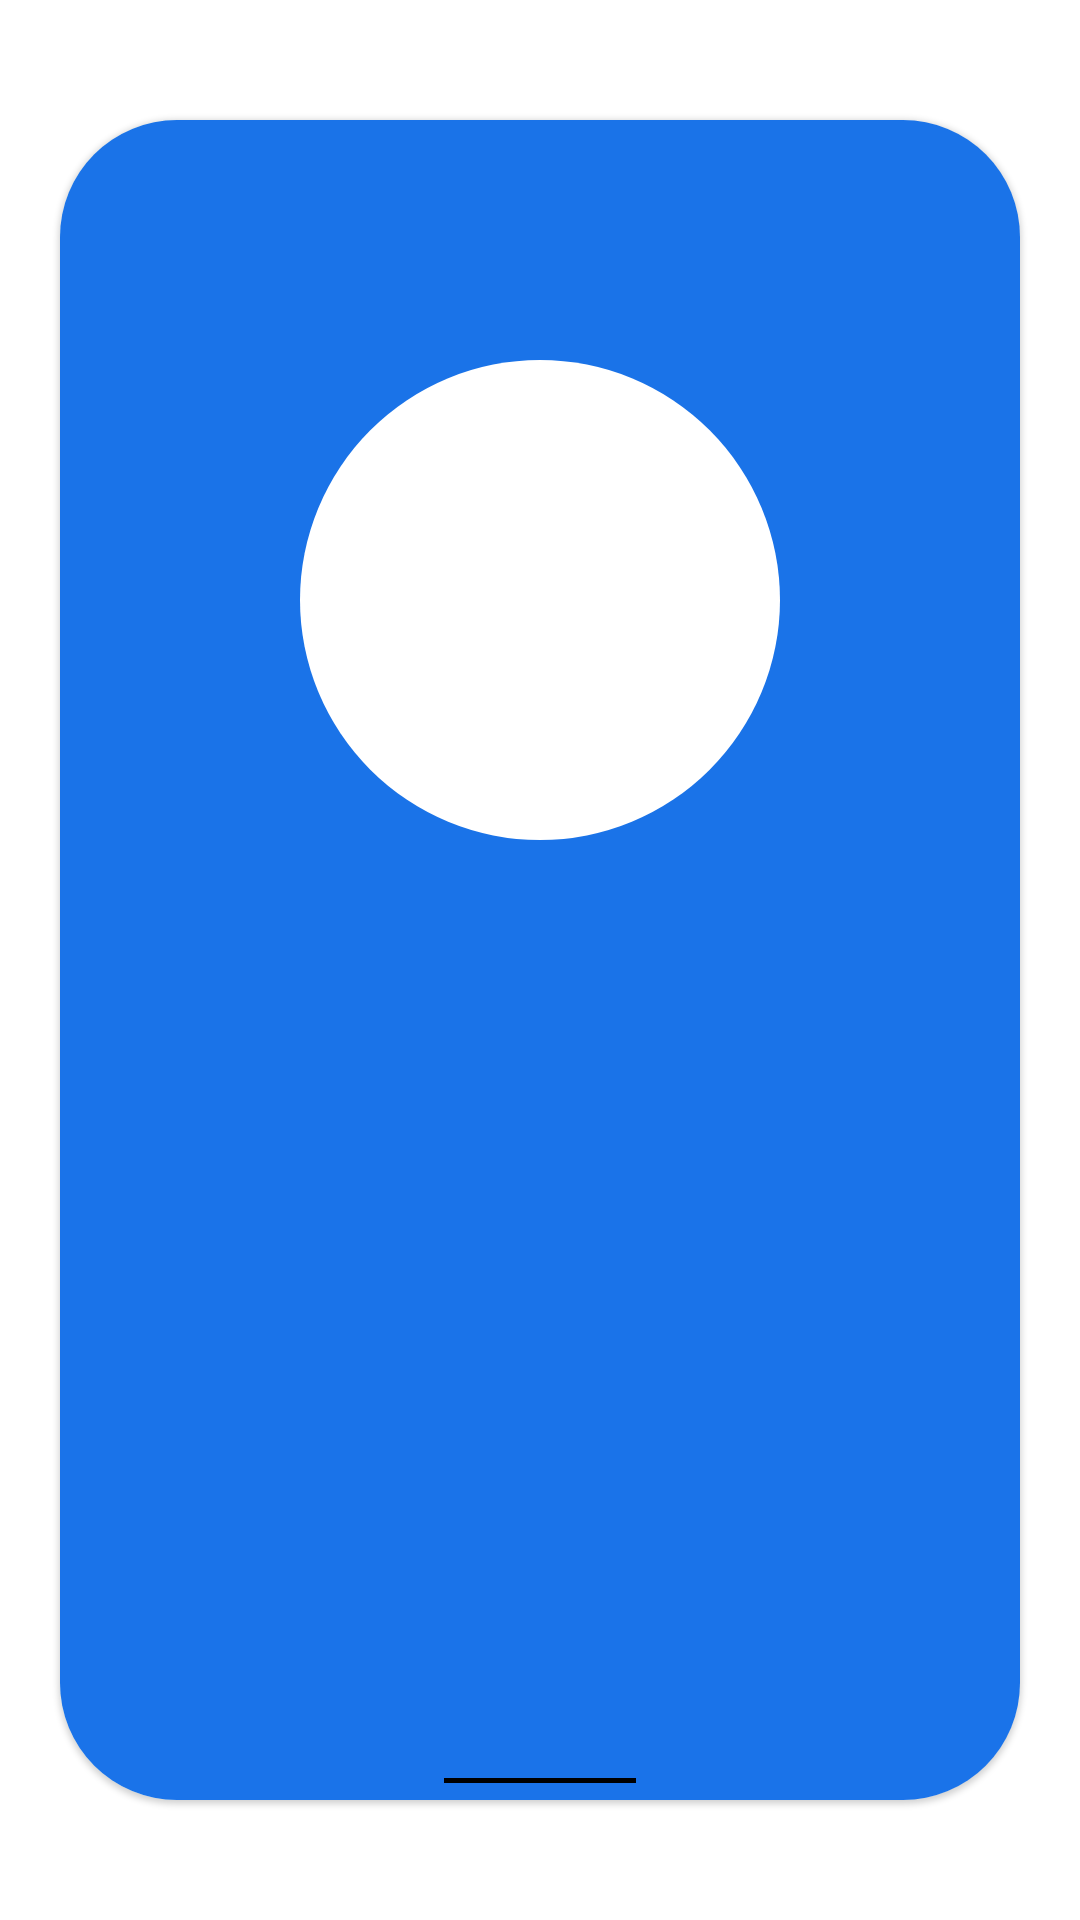

Android layout source for this screen:
<!-- AndroidManifest.xml: application theme Theme.FluidAndroid -->
<!-- res/layout/activity_version_five_new.xml -->
<?xml version="1.0" encoding="utf-8"?>
<FrameLayout xmlns:android="http://schemas.android.com/apk/res/android"
    xmlns:app="http://schemas.android.com/apk/res-auto"
    xmlns:tools="http://schemas.android.com/tools"
    android:layout_width="match_parent"
    android:layout_height="match_parent"
    tools:context=".app.home_screen_animation.HomeScreenAnimationActivity">

    <com.google.android.material.card.MaterialCardView
        android:id="@+id/phone"
        android:layout_width="match_parent"
        android:layout_height="match_parent"
        android:layout_marginHorizontal="20dp"
        android:layout_marginVertical="40dp"
        app:cardCornerRadius="39dp">

        <androidx.constraintlayout.widget.ConstraintLayout
            android:layout_width="match_parent"
            android:layout_height="match_parent">

            <FrameLayout
                android:id="@+id/homeScreen"
                android:layout_width="match_parent"
                android:layout_height="match_parent"
                app:layout_constraintEnd_toEndOf="parent"
                app:layout_constraintStart_toStartOf="parent">

                <ImageView
                    android:id="@+id/appFakeBackground"
                    android:layout_width="wrap_content"
                    android:layout_height="match_parent"
                    android:adjustViewBounds="true"
                    android:src="@drawable/home" />

                <FrameLayout
                    android:id="@+id/overlay"
                    android:layout_width="match_parent"
                    android:layout_height="match_parent"
                    android:alpha="0">

                    <ImageView
                        android:id="@+id/overlayBlur"
                        android:layout_width="match_parent"
                        android:layout_height="match_parent" />

                    <View
                        android:layout_width="match_parent"
                        android:layout_height="match_parent"
                        android:alpha="0.1"
                        android:background="#000" />

                </FrameLayout>

            </FrameLayout>

            <androidx.constraintlayout.widget.Guideline
                android:id="@+id/icon_guideline_vertical"
                android:layout_width="wrap_content"
                android:layout_height="wrap_content"
                android:orientation="horizontal"
                app:layout_constraintGuide_begin="557dp" />

            <androidx.constraintlayout.widget.Guideline
                android:id="@+id/icon_guideline_horizontal"
                android:layout_width="wrap_content"
                android:layout_height="wrap_content"
                android:orientation="vertical"
                app:layout_constraintGuide_percent="0.25" />









            <com.google.android.material.imageview.ShapeableImageView
                android:id="@+id/icon"
                android:layout_width="match_parent"
                android:layout_height="match_parent"
                android:background="#1a73e9"
                android:scaleType="fitStart"
                android:src="@drawable/messages_icon"
                app:layout_constraintStart_toStartOf="@id/icon_guideline_horizontal"
                app:layout_constraintTop_toTopOf="@id/icon_guideline_vertical" />

            <FrameLayout
                android:id="@+id/gestureBar"
                android:layout_width="match_parent"
                android:layout_height="31dp"
                app:layout_constraintBottom_toBottomOf="parent">

                <ImageView
                    android:layout_width="64dp"
                    android:layout_height="1.75dp"
                    android:layout_gravity="center_horizontal|bottom"
                    android:layout_marginBottom="5.5dp"
                    android:background="@color/black" />

            </FrameLayout>

        </androidx.constraintlayout.widget.ConstraintLayout>

    </com.google.android.material.card.MaterialCardView>

</FrameLayout>
<!-- resources referenced by this layout -->
<resources>
  <color name="black">#FF000000</color>
  <!-- drawable app (drawable) -->
  <?xml version="1.0" encoding="utf-8"?>
  <vector xmlns:android="http://schemas.android.com/apk/res/android"
      android:width="360dp"
      android:height="720dp"
      android:viewportWidth="360"
      android:viewportHeight="720">
      <path android:fillColor="#FFE8EAF6" android:pathData="M0,0h360v720h-360z" />
      <path android:fillColor="#FF9FA8DA" android:pathData="M180,360m-90,0a90,90 0,1 1,180,0a90,90 0,1 1,-180,0z" />
  </vector>
  <!-- drawable home (drawable) -->
  <?xml version="1.0" encoding="utf-8"?>
  <vector xmlns:android="http://schemas.android.com/apk/res/android"
      android:width="360dp"
      android:height="720dp"
      android:viewportWidth="360"
      android:viewportHeight="720">
      <path android:fillColor="#FFE0F2F1" android:pathData="M0,0h360v720h-360z" />
      <path android:fillColor="#FF80CBC4" android:pathData="M180,360m-90,0a90,90 0,1 1,180,0a90,90 0,1 1,-180,0z" />
  </vector>
  <!-- drawable messages_icon (drawable) -->
  <?xml version="1.0" encoding="utf-8"?>
  <vector xmlns:android="http://schemas.android.com/apk/res/android"
      android:width="96dp"
      android:height="96dp"
      android:viewportWidth="96"
      android:viewportHeight="96">
      <path android:fillColor="#FF1A73E8" android:pathData="M0,0h96v96h-96z" />
      <path android:fillColor="#FFFFFFFF" android:pathData="M48,48m-24,0a24,24 0,1 1,48,0a24,24 0,1 1,-48,0z" />
  </vector>
  <style name="Theme.FluidAndroid" parent="Theme.MaterialComponents.DayNight.DarkActionBar">
          
          <item name="colorPrimary">@color/purple_500</item>
          <item name="colorPrimaryVariant">@color/purple_700</item>
          <item name="colorOnPrimary">@color/white</item>
          
          <item name="colorSecondary">@color/teal_200</item>
          <item name="colorSecondaryVariant">@color/teal_700</item>
          <item name="colorOnSecondary">@color/black</item>
          
          <item name="android:statusBarColor" tools:targetApi="l">?attr/colorPrimaryVariant</item>
          
      </style>
  <color name="purple_500">#FF6200EE</color>
  <color name="purple_700">#FF3700B3</color>
  <color name="white">#FFFFFFFF</color>
  <color name="teal_200">#FF03DAC5</color>
  <color name="teal_700">#FF018786</color>
</resources>
